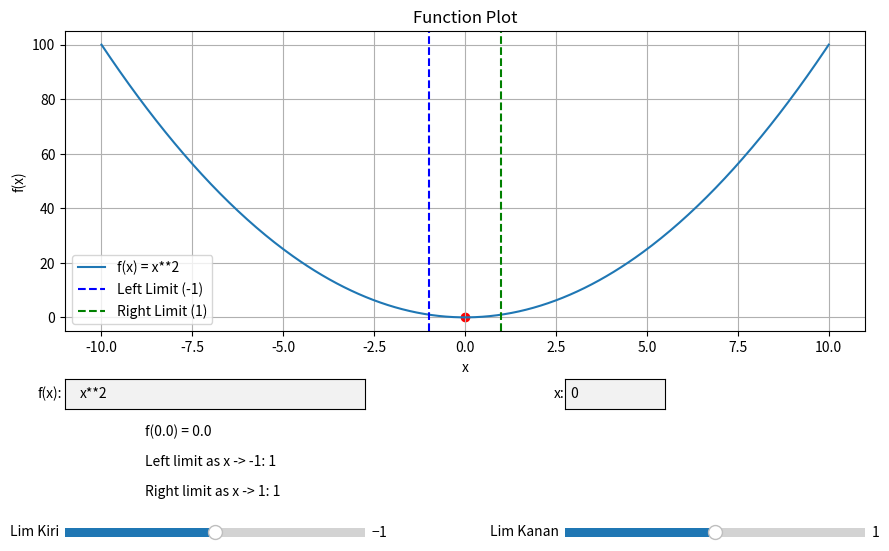

Recreate this plot in Python.
import numpy as np
import matplotlib.pyplot as plt
from sympy import symbols, sympify, lambdify, limit
from matplotlib.widgets import TextBox, Slider

# Function to plot the curve and update the y-value and limits
sld = 2

def plot_function():
    try:
        func_expr = function_text.text
        x_val = float(x_value_text.text)
        left_lim = left_slider.val
        right_lim = right_slider.val

        x = symbols('x')
        func_sympy = sympify(func_expr)
        func = lambdify(x, func_sympy, modules=['numpy'])
        
        x_vals = np.linspace(x_val - 10, x_val + 10, 400)
        y_vals = func(x_vals)
        y_vals = np.nan_to_num(y_vals, nan=np.nan, posinf=np.nan, neginf=np.nan)  # Handle singularities
        
        ax.clear()
        ax.plot(x_vals, y_vals, label=f'f(x) = {func_expr}')
        ax.scatter([x_val], [func(x_val)], color='red')
        ax.axvline(left_lim, color='blue', linestyle='--', label=f'Left Limit ({left_lim})')
        ax.axvline(right_lim, color='green', linestyle='--', label=f'Right Limit ({right_lim})')
        ax.set_title('Function Plot')
        ax.set_xlabel('x')
        ax.set_ylabel('f(x)')
        ax.legend()
        ax.grid(True)
        
        y_val = func(x_val)
        y_label.set_text(f"f({x_val}) = {y_val}")
        
        left_limit_value = limit(func_sympy, x, left_lim)
        right_limit_value = limit(func_sympy, x, right_lim)
        left_limit_label.set_text(f"Left limit as x -> {left_lim}: {left_limit_value}")
        right_limit_label.set_text(f"Right limit as x -> {right_lim}: {right_limit_value}")
        
        # Update slider limits
        left_slider.valmin = x_val - sld
        left_slider.valmax = x_val
        right_slider.valmin = x_val
        right_slider.valmax = x_val + sld

        # Redraw the sliders with new boundaries
        left_slider.ax.set_xlim(left_slider.valmin, left_slider.valmax)
        right_slider.ax.set_xlim(right_slider.valmin, right_slider.valmax)

        fig.canvas.draw_idle()
    except Exception as e:
        y_label.set_text(f"Error: {e}")

def on_release(event):
    if event.inaxes == ax_slider_left or event.inaxes == ax_slider_right:
        plot_function()

# Initial function and x value
initial_func = 'x**2'
initial_x_val = 0

# Create figure and axes
fig, ax = plt.subplots(figsize=(10, 6))
plt.subplots_adjust(left=0.1, right=0.9, top=0.95, bottom=0.45)

# Add text boxes for function and x value input
axbox_func = plt.axes([0.1, 0.32, 0.3, 0.05])
function_text = TextBox(axbox_func, 'f(x):', initial=initial_func)
function_text.on_submit(lambda text: plot_function())

axbox_x = plt.axes([0.6, 0.32, 0.1, 0.05])
x_value_text = TextBox(axbox_x, 'x:', initial=str(initial_x_val))
x_value_text.on_submit(lambda text: plot_function())

# Add labels to display y value and limits
axlabel_y = plt.axes([0.1, 0.25, 0.8, 0.05], facecolor='lightgoldenrodyellow')
axlabel_y.set_axis_off()
y_label = axlabel_y.text(0.1, 0.5, '', transform=axlabel_y.transAxes, fontsize=10)

axlabel_left = plt.axes([0.1, 0.2, 0.8, 0.05], facecolor='lightgoldenrodyellow')
axlabel_left.set_axis_off()
left_limit_label = axlabel_left.text(0.1, 0.5, '', transform=axlabel_left.transAxes, fontsize=10)

axlabel_right = plt.axes([0.1, 0.15, 0.8, 0.05], facecolor='lightgoldenrodyellow')
axlabel_right.set_axis_off()
right_limit_label = axlabel_right.text(0.1, 0.5, '', transform=axlabel_right.transAxes, fontsize=10)

# Add sliders for left and right limits
ax_slider_left = plt.axes([0.1, 0.1, 0.3, 0.03], facecolor='lightgoldenrodyellow')
left_slider = Slider(ax_slider_left, 'Lim Kiri', initial_x_val - sld, initial_x_val, valinit=initial_x_val - 1)
ax_slider_right = plt.axes([0.6, 0.1, 0.3, 0.03], facecolor='lightgoldenrodyellow')
right_slider = Slider(ax_slider_right, 'Lim Kanan', initial_x_val, initial_x_val + sld, valinit=initial_x_val + 1)

# Connect release event to the on_release function
fig.canvas.mpl_connect('button_release_event', on_release)

# Initial plot
plot_function()

plt.show()
